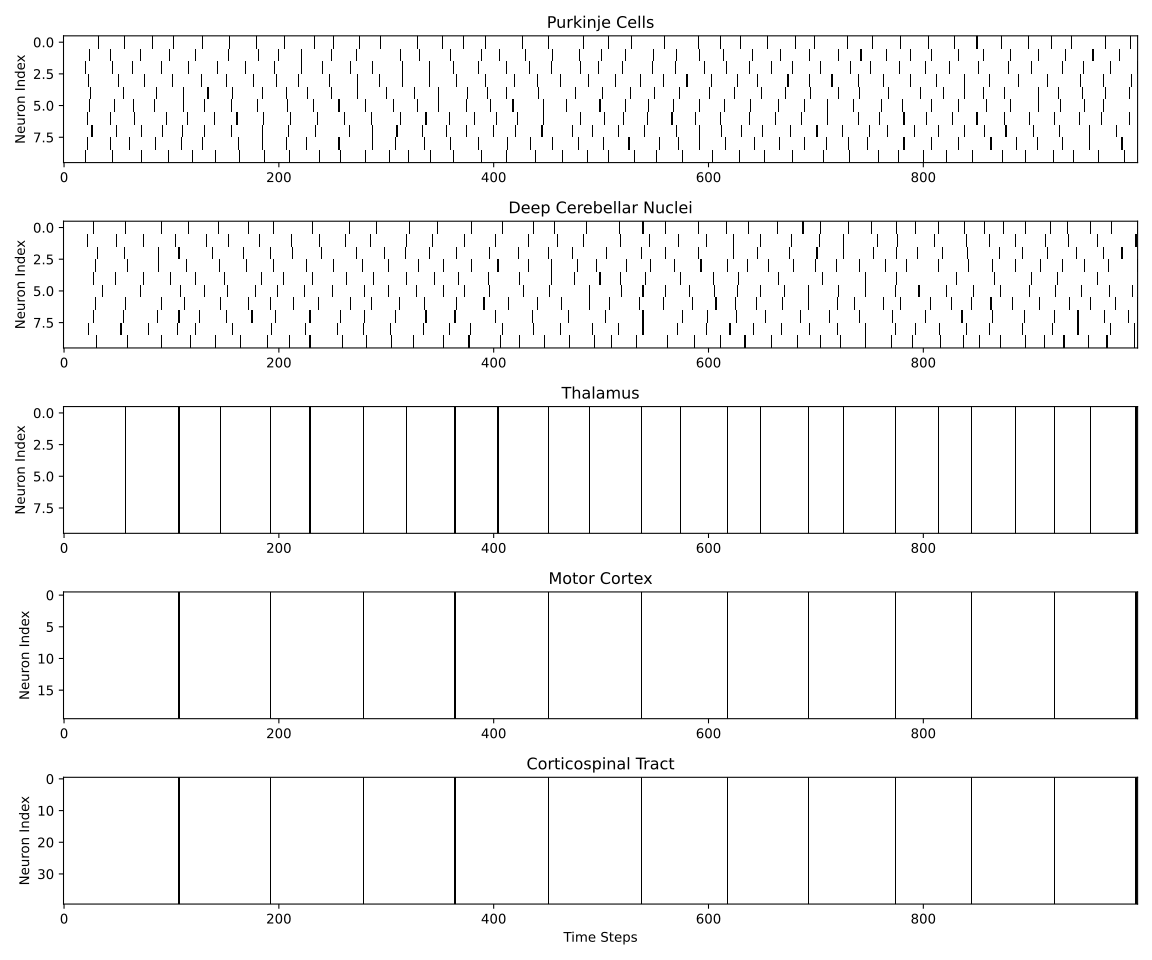

The table this chart was drawn from, first rows:
Neuron Group, Neuron ID, Spike Count, Firing Rate (Hz), Burst Count
Purkinje, Purkinje 1, 40, 0.4, 40
Purkinje, Purkinje 2, 40, 0.4, 40
Purkinje, Purkinje 3, 42, 0.42, 42
Purkinje, Purkinje 4, 41, 0.41, 41
Purkinje, Purkinje 5, 41, 0.41, 41
Purkinje, Purkinje 6, 41, 0.41, 41
Purkinje, Purkinje 7, 42, 0.42, 42
Purkinje, Purkinje 8, 42, 0.42, 42
Purkinje, Purkinje 9, 41, 0.41, 41
Purkinje, Purkinje 10, 42, 0.42, 42
DCN, DCN 1, 40, 0.4, 40
DCN, DCN 2, 37, 0.37, 37
DCN, DCN 3, 38, 0.38, 38
DCN, DCN 4, 41, 0.41, 41
DCN, DCN 5, 33, 0.33, 33
DCN, DCN 6, 39, 0.39, 39
DCN, DCN 7, 42, 0.42, 42
DCN, DCN 8, 35, 0.35, 35
DCN, DCN 9, 38, 0.38, 38
DCN, DCN 10, 43, 0.43, 43
Thalamus, Thalamus 1, 24, 0.24, 24
Thalamus, Thalamus 2, 24, 0.24, 24
Thalamus, Thalamus 3, 24, 0.24, 24
Thalamus, Thalamus 4, 24, 0.24, 24
Thalamus, Thalamus 5, 24, 0.24, 24
Thalamus, Thalamus 6, 24, 0.24, 24
Thalamus, Thalamus 7, 24, 0.24, 24
Thalamus, Thalamus 8, 24, 0.24, 24
Thalamus, Thalamus 9, 24, 0.24, 24
Thalamus, Thalamus 10, 24, 0.24, 24
MotorCortex, MotorCortex 1, 12, 0.12, 12
MotorCortex, MotorCortex 2, 12, 0.12, 12
MotorCortex, MotorCortex 3, 12, 0.12, 12
MotorCortex, MotorCortex 4, 12, 0.12, 12
MotorCortex, MotorCortex 5, 12, 0.12, 12
MotorCortex, MotorCortex 6, 12, 0.12, 12
MotorCortex, MotorCortex 7, 12, 0.12, 12
MotorCortex, MotorCortex 8, 12, 0.12, 12
MotorCortex, MotorCortex 9, 12, 0.12, 12
MotorCortex, MotorCortex 10, 12, 0.12, 12
MotorCortex, MotorCortex 11, 12, 0.12, 12
MotorCortex, MotorCortex 12, 12, 0.12, 12
MotorCortex, MotorCortex 13, 12, 0.12, 12
MotorCortex, MotorCortex 14, 12, 0.12, 12
MotorCortex, MotorCortex 15, 12, 0.12, 12
MotorCortex, MotorCortex 16, 12, 0.12, 12
MotorCortex, MotorCortex 17, 12, 0.12, 12
MotorCortex, MotorCortex 18, 12, 0.12, 12
MotorCortex, MotorCortex 19, 12, 0.12, 12
MotorCortex, MotorCortex 20, 12, 0.12, 12
Corticospinal, Corticospinal 1, 12, 0.12, 12
Corticospinal, Corticospinal 2, 12, 0.12, 12
Corticospinal, Corticospinal 3, 12, 0.12, 12
Corticospinal, Corticospinal 4, 12, 0.12, 12
Corticospinal, Corticospinal 5, 12, 0.12, 12
Corticospinal, Corticospinal 6, 12, 0.12, 12
Corticospinal, Corticospinal 7, 12, 0.12, 12
Corticospinal, Corticospinal 8, 12, 0.12, 12
Corticospinal, Corticospinal 9, 12, 0.12, 12
Corticospinal, Corticospinal 10, 12, 0.12, 12
... 30 more rows
